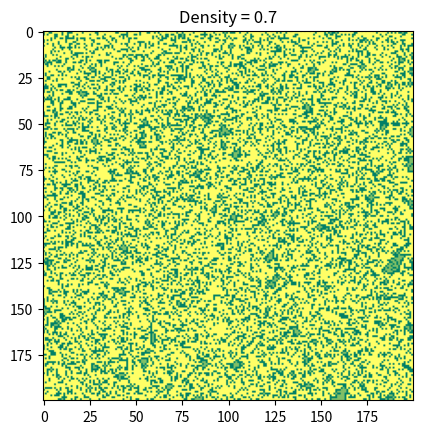
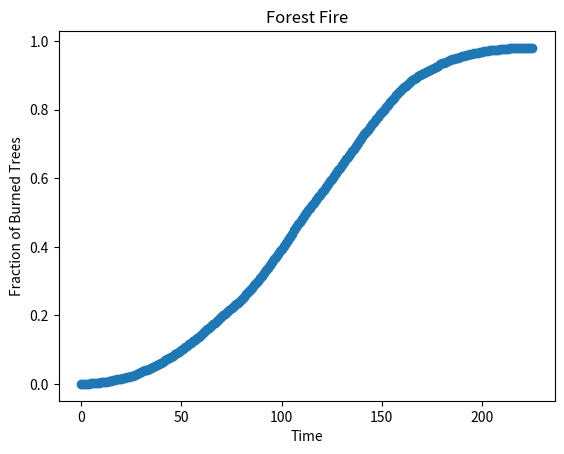

The matplotlib source for these figures, in order:
"""
[redacted]

Forest Fire

Empty: 0
Susceptible Tree: 1
Burned Tree: 2
"""

import random
import statistics

import matplotlib.pyplot as plt
import numpy as np

width = 200
height = 200
eight_neighbors = False
init_burned = 1

# only if you run one simulation
density_of_trees = 0.7

# only if you run multiple simulations
num_densities = 50  # number of different density value to test
num_runs = 5  # number of runs per density value


def setup(density, num_burned=1):
    grid = np.zeros((height, width))
    num_trees = int(density * width * height)
    burned_indices = np.random.choice(range(width * height), size=num_trees, replace=False)
    grid[np.unravel_index(burned_indices, (height, width))] = 1

    return grid, infect_random(grid, num_burned)


def infect_random(grid, num_burned):
    burned = []
    while len(burned) < num_burned:
        x, y = random.randint(0, width - 1), random.randint(0, height - 1)
        if grid[y, x] == 1:
            grid[y, x] = 2
            burned.append((y, x))
    return burned


def get_susceptible_neighbors(grid, node):
    x, y = node[1], node[0]
    if eight_neighbors:
        neighbors = [(y - 1, x), (y + 1, x), (y, x - 1), (y, x + 1),
                     (y - 1, x - 1), (y + 1, x - 1), (y - 1, x + 1), (y + 1, x + 1)]
    else:
        neighbors = [(y - 1, x), (y + 1, x), (y, x - 1), (y, x + 1)]

    susceptible_neighbors = []
    for ny, nx in neighbors:
        if 0 <= ny < height and 0 <= nx < width and grid[ny, nx] == 1:
            susceptible_neighbors.append((ny, nx))
    return susceptible_neighbors


def step(grid, burned_trees):
    new_burned = []
    for tree in burned_trees:
        neighbors = get_susceptible_neighbors(grid, tree)
        for neighbor in neighbors:
            grid[neighbor] = 2
            new_burned.append(neighbor)
    return new_burned


def simulate(density, num_burned):
    active = True
    grid, burned_trees = setup(density, num_burned)
    burned_data = []
    with plt.ion():
        fig = plt.figure()
        plt.title("Density = {}".format(round(density, 3)))
        im = plt.imshow(grid, cmap="summer", vmin=0, vmax=2)
        while active:
            new_burned = step(grid, burned_trees)
            if len(new_burned) == 0:
                active = False
            else:
                for tree in new_burned:
                    burned_trees.append(tree)
            burned_data.append(len(burned_trees))

            im.set_data(grid)
            fig.canvas.flush_events()
    print(grid)
    return burned_data


def plot_single_simulation(burned_data):
    data = [burned_data[i] / (density_of_trees * width * height) for i in range(len(burned_data))]
    plt.figure()
    plt.plot(data, '-o')
    plt.xlabel("Time")
    plt.ylabel("Fraction of Burned Trees")
    plt.title("Forest Fire")
    plt.show()


def simulate_multiple():
    densities = np.linspace(0.2, 0.99, num_densities)
    burned_results = []
    for density in densities:
        burned_data = []
        for i in range(num_runs):
            burned_data.append(simulate(density, init_burned)[-1])
            plt.close()
        burned_results.append(statistics.mean(burned_data))

    plt.figure()
    plt.plot(densities, burned_results, '-o', lw=1)
    plt.xlabel("Density of Trees")
    plt.ylabel("Burned Trees")
    plt.title("Forest Fire")
    plt.show()


burned_data = simulate(density_of_trees, init_burned)
plot_single_simulation(burned_data)
#simulate_multiple()
